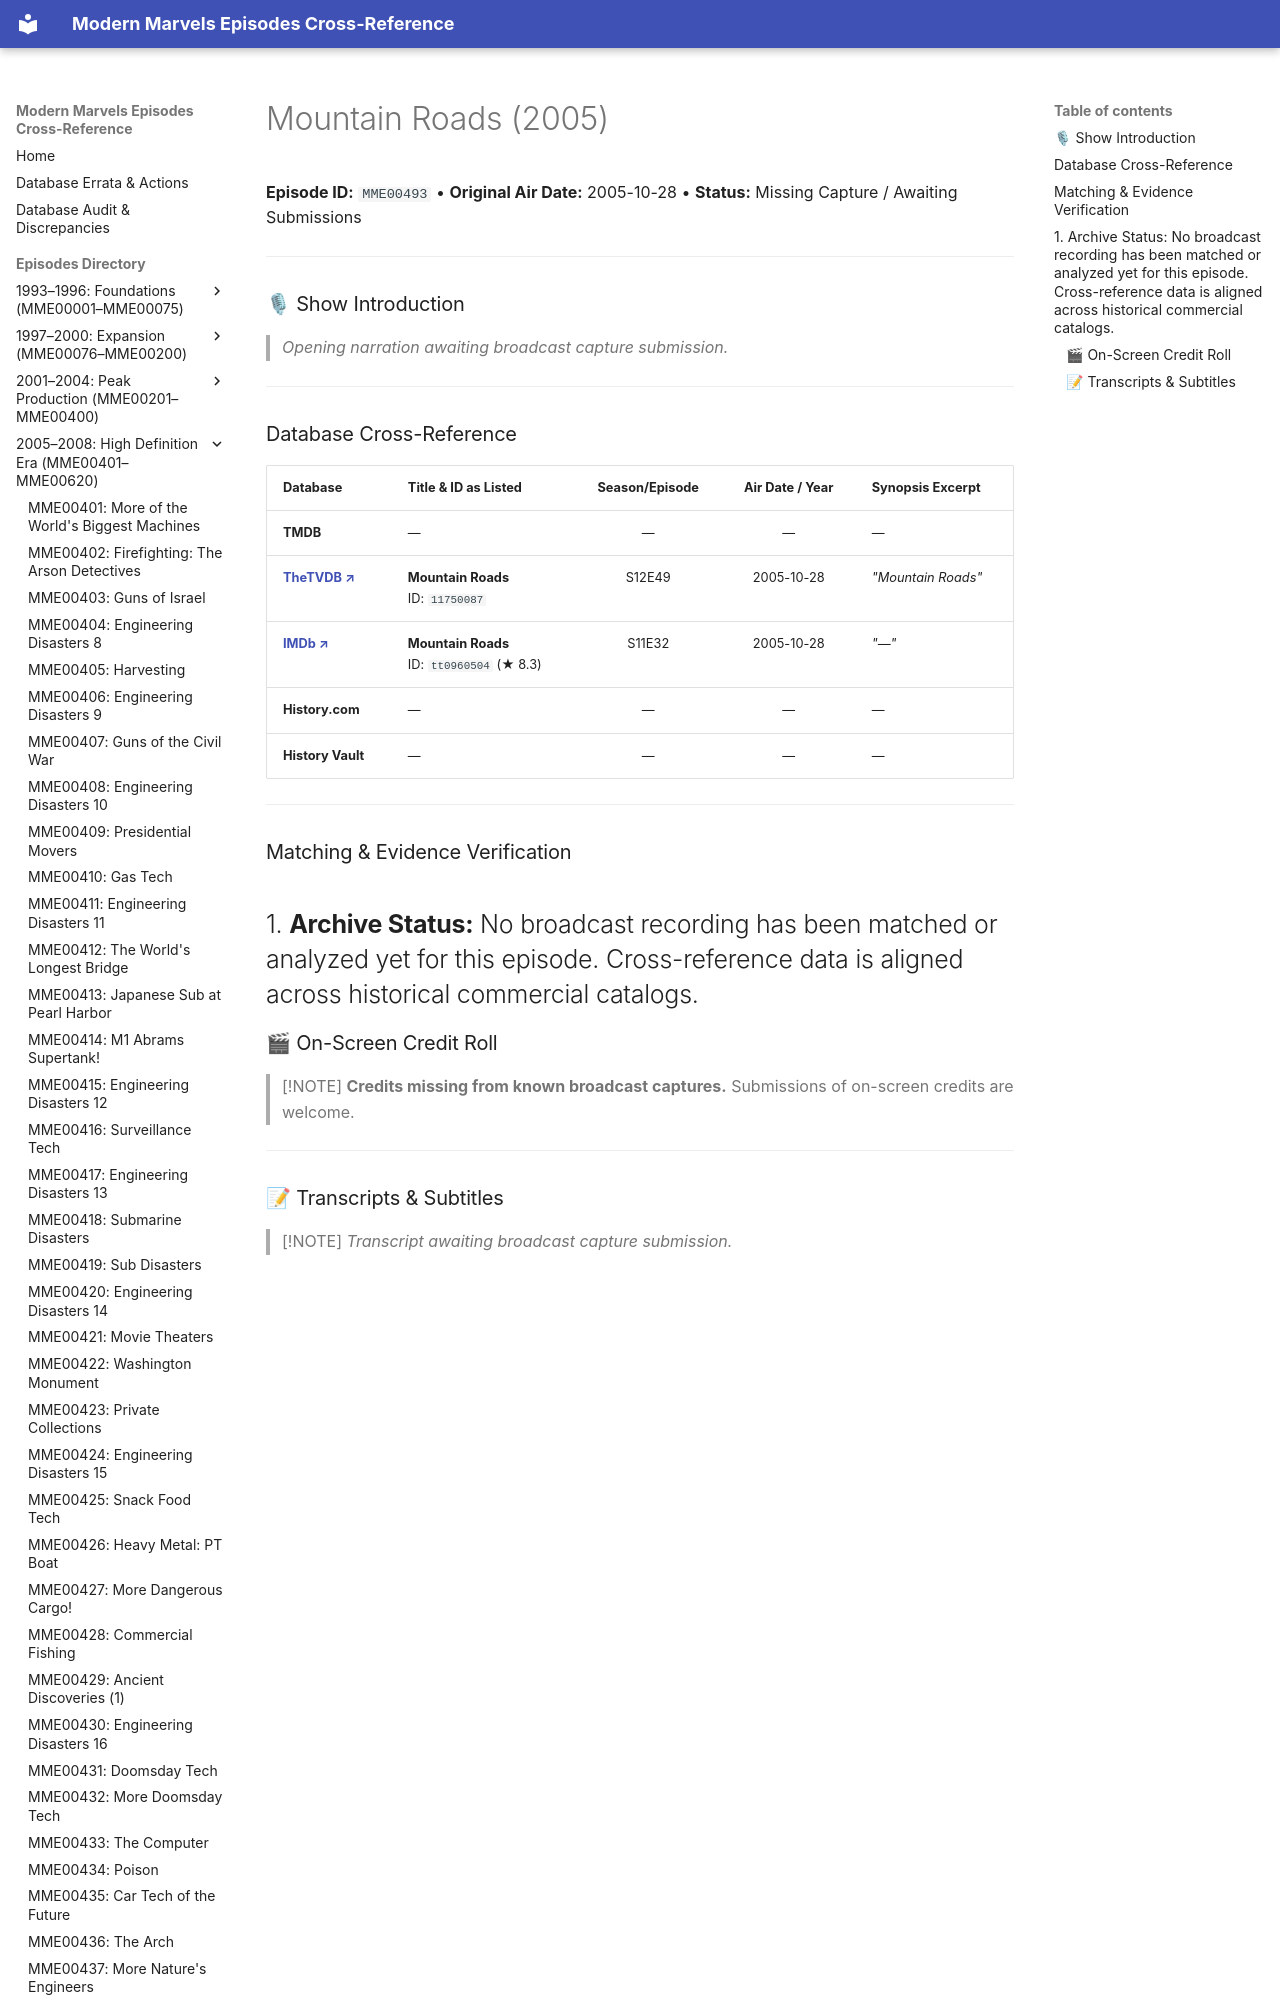

repository: ModernMarvelsFan/ModernMarvels · page: episodes/MME00493/index.html · generator: mkdocs

# Mountain Roads (2005)

**Episode ID:** `MME00493` • **Original Air Date:** 2005-10-28 • **Status:** Missing Capture / Awaiting Submissions

---

### 🎙 Show Introduction

> *Opening narration awaiting broadcast capture submission.*

---
